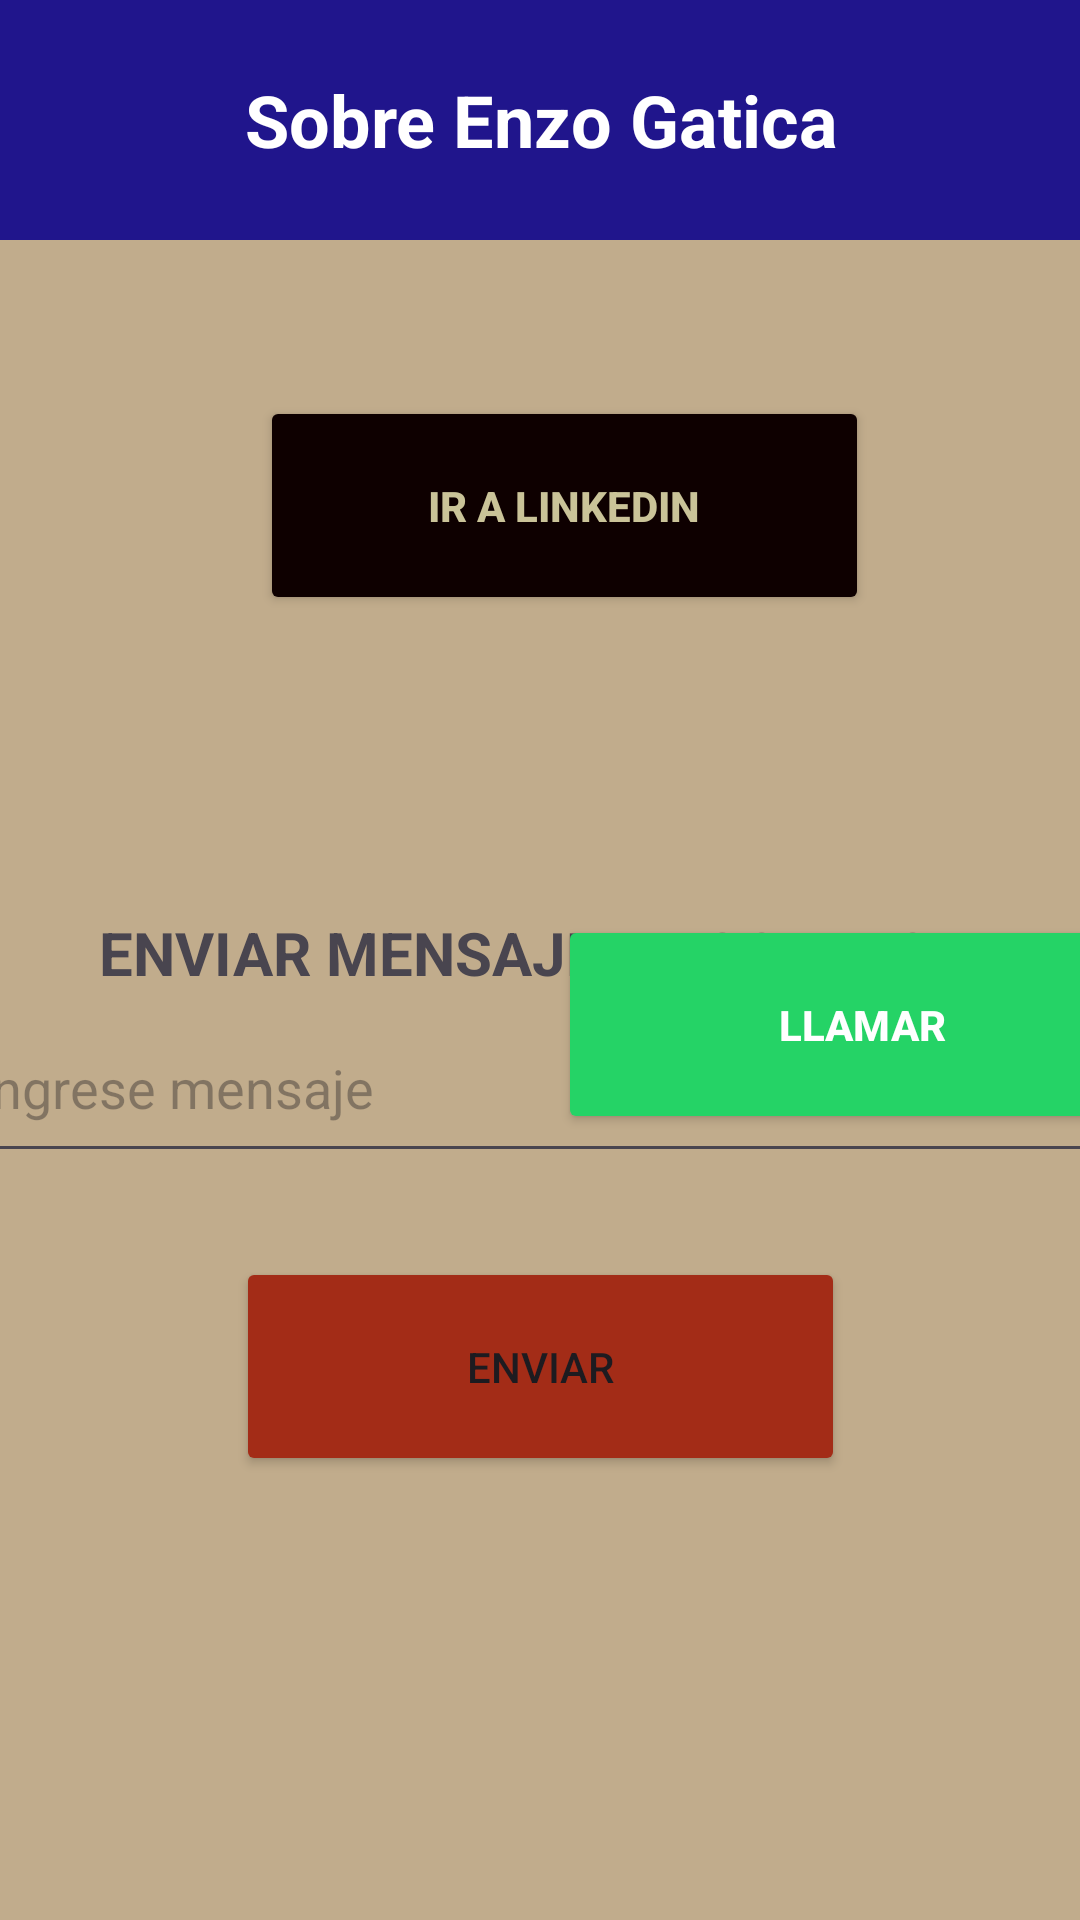

Android layout source for this screen:
<!-- AndroidManifest.xml: application theme Theme.FinalModulo4 -->
<!-- res/layout/activity_second.xml -->
<?xml version="1.0" encoding="utf-8"?>
<androidx.constraintlayout.widget.ConstraintLayout xmlns:android="http://schemas.android.com/apk/res/android"
    xmlns:app="http://schemas.android.com/apk/res-auto"
    xmlns:tools="http://schemas.android.com/tools"
    android:layout_width="match_parent"
    android:layout_height="match_parent"
    android:background="#C1AC8C"
    tools:context=".SecondActivity">

    <Button
        android:id="@+id/btnEnviarCorreo"
        android:layout_width="203dp"
        android:layout_height="73dp"
        android:layout_marginTop="28dp"
        android:backgroundTint="#A32C17"
        android:text="ENVIAR"
        app:layout_constraintBottom_toBottomOf="parent"
        app:layout_constraintEnd_toEndOf="parent"
        app:layout_constraintStart_toStartOf="parent"
        app:layout_constraintTop_toBottomOf="@+id/editMensaje"
        app:layout_constraintVertical_bias="0.0" />

    <Button
        android:id="@+id/btnWsp"
        android:layout_width="203dp"
        android:layout_height="73dp"
        android:layout_marginStart="24dp"
        android:layout_marginTop="100dp"
        android:backgroundTint="#25D366"
        android:text="Llamar"
        android:textColor="#FFFFFF"
        android:textStyle="bold"
        app:layout_constraintEnd_toEndOf="parent"
        app:layout_constraintHorizontal_bias="0.125"
        app:layout_constraintStart_toEndOf="@+id/imageView5"
        app:layout_constraintTop_toBottomOf="@+id/btnLinkeding" />

    <TextView
        android:id="@+id/textView5"
        android:layout_width="411dp"
        android:layout_height="80dp"
        android:background="#20158C"
        android:gravity="center"
        android:text="Sobre Enzo Gatica"
        android:textColor="#FFFFFF"
        android:textSize="24sp"
        android:textStyle="bold"
        app:layout_constraintEnd_toEndOf="parent"
        app:layout_constraintStart_toStartOf="parent"
        app:layout_constraintTop_toTopOf="parent" />

    <ImageView
        android:id="@+id/imageView4"
        android:layout_width="wrap_content"
        android:layout_height="wrap_content"
        android:layout_marginStart="16dp"
        android:layout_marginTop="24dp"
        app:layout_constraintStart_toStartOf="parent"
        app:layout_constraintTop_toBottomOf="@+id/textView5"
        app:srcCompat="@drawable/iconolinkedin" />

    <ImageView
        android:id="@+id/imageView5"
        android:layout_width="150dp"
        android:layout_height="148dp"
        android:layout_marginStart="16dp"
        android:layout_marginTop="16dp"
        app:layout_constraintStart_toStartOf="parent"
        app:layout_constraintTop_toBottomOf="@+id/imageView4"
        app:srcCompat="@drawable/whassa" />

    <Button
        android:id="@+id/btnLinkeding"
        android:layout_width="203dp"
        android:layout_height="73dp"
        android:layout_marginTop="52dp"
        android:backgroundTint="#0E0000"
        android:text="Ir a Linkedin"
        android:textColor="#CAC398"
        android:textStyle="bold"
        app:layout_constraintEnd_toEndOf="parent"
        app:layout_constraintStart_toEndOf="@+id/imageView4"
        app:layout_constraintTop_toBottomOf="@+id/textView5" />

    <TextView
        android:id="@+id/textView6"
        android:layout_width="406dp"
        android:layout_height="27dp"
        android:layout_marginStart="4dp"
        android:layout_marginTop="36dp"
        android:layout_marginEnd="4dp"
        android:text="ENVIAR MENSAJE AL CORREO"
        android:textAlignment="center"
        android:textSize="20sp"
        android:textStyle="bold"
        app:layout_constraintEnd_toEndOf="parent"
        app:layout_constraintHorizontal_bias="0.666"
        app:layout_constraintStart_toStartOf="parent"
        app:layout_constraintTop_toBottomOf="@+id/imageView5" />

    <EditText
        android:id="@+id/editMensaje"
        android:layout_width="384dp"
        android:layout_height="60dp"
        android:layout_marginStart="15dp"
        android:layout_marginEnd="15dp"
        android:ems="10"
        android:hint="Ingrese mensaje"
        android:inputType="text"
        app:layout_constraintEnd_toEndOf="parent"
        app:layout_constraintStart_toStartOf="parent"
        app:layout_constraintTop_toBottomOf="@+id/textView6" />


</androidx.constraintlayout.widget.ConstraintLayout>
<!-- resources referenced by this layout -->
<resources>
  <style name="Theme.FinalModulo4" parent="Base.Theme.FinalModulo4" />
  <style name="Base.Theme.FinalModulo4" parent="Theme.Material3.DayNight.NoActionBar">
          
          
      </style>
</resources>
